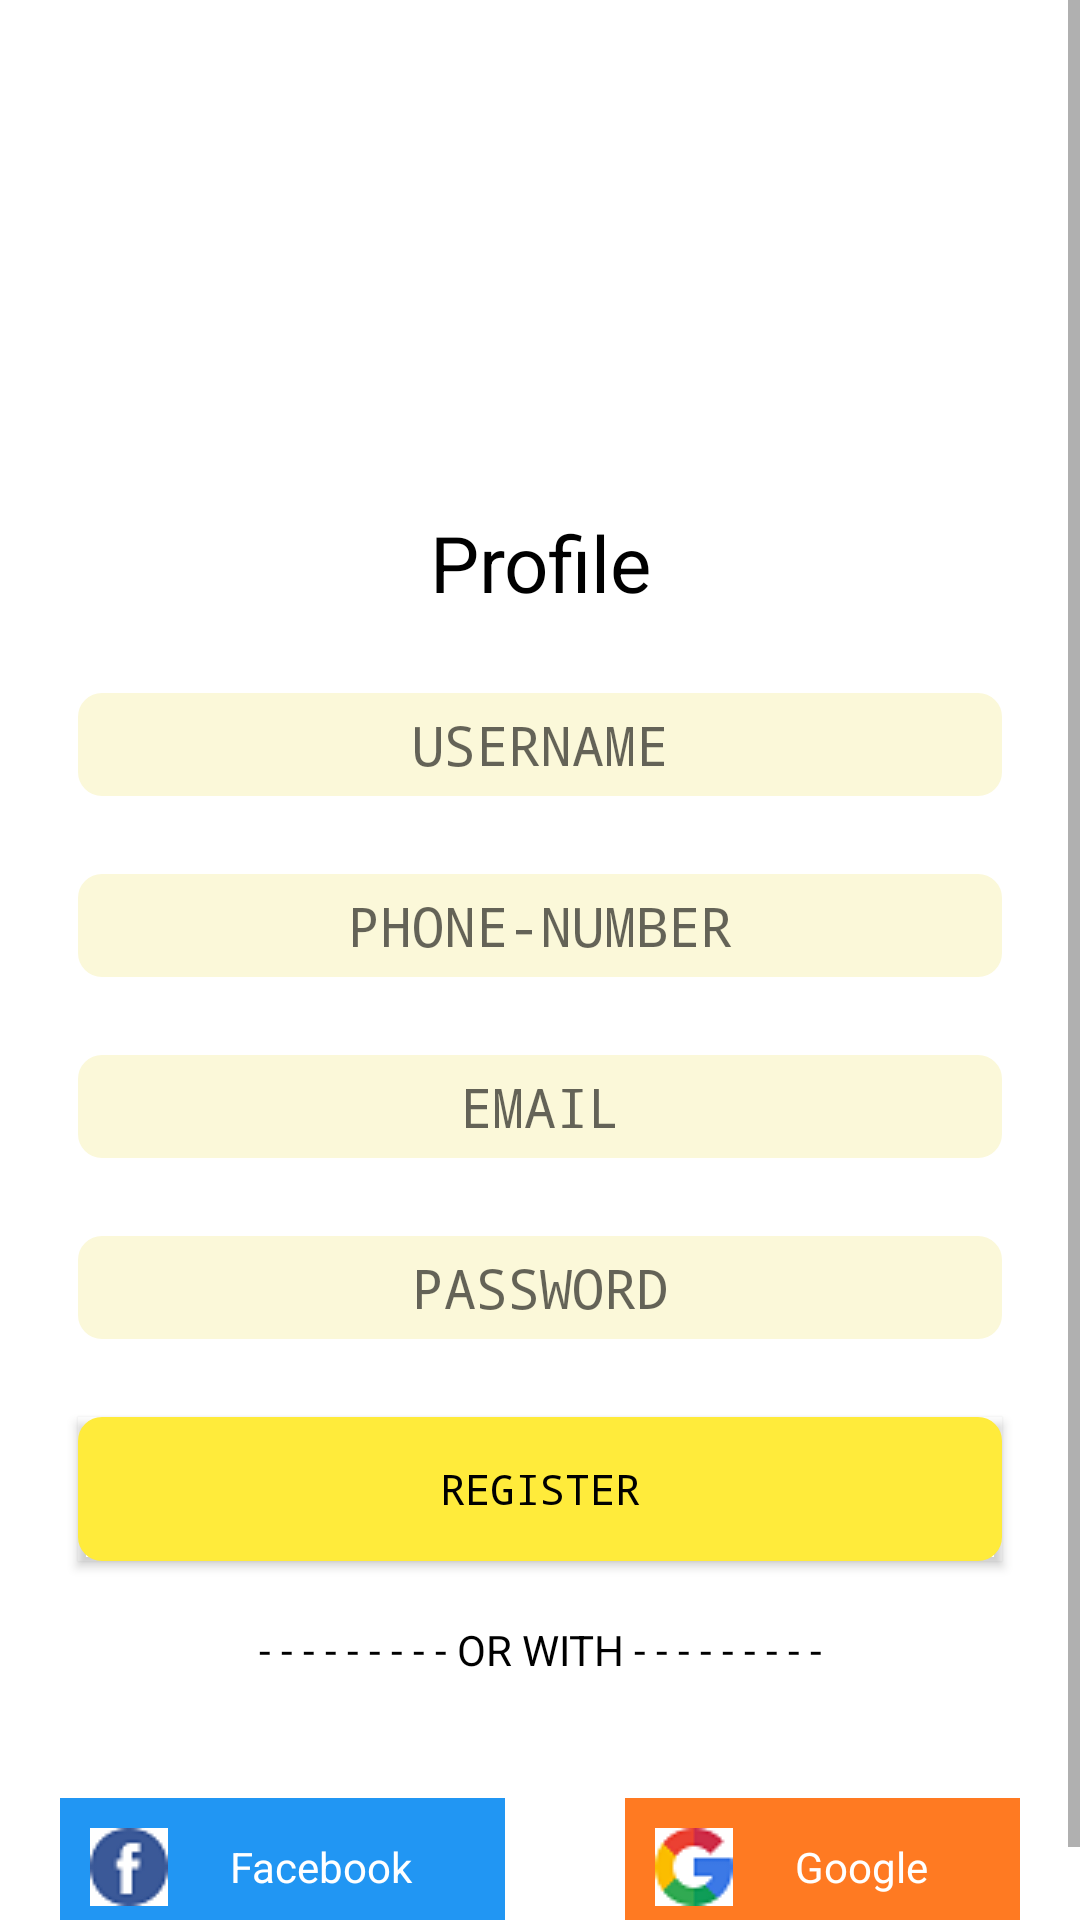

Layout XML and referenced resources for this Android screen:
<!-- AndroidManifest.xml: application theme Theme.FoodieFasterblack -->
<!-- res/layout/activity_register.xml -->
<?xml version="1.0" encoding="utf-8"?>
<LinearLayout xmlns:android="http://schemas.android.com/apk/res/android"
    xmlns:app="http://schemas.android.com/apk/res-auto"
    xmlns:tools="http://schemas.android.com/tools"
    android:layout_width="match_parent"
    android:layout_height="match_parent"
    tools:context=".register">
    <ScrollView
        android:layout_width="match_parent"
        android:layout_height="match_parent">
    <LinearLayout
        android:layout_width="match_parent"
        android:layout_height="match_parent"
        android:orientation="vertical">
        <ImageView
            android:layout_width="120dp"
            android:layout_height="120dp"
            android:layout_gravity="center"
            android:layout_margin="25dp"
            android:src="@drawable/profile"
            />
        <TextView
            android:layout_width="match_parent"
            android:layout_height="wrap_content"
            android:text="Profile"
            android:fontFamily="sans-serif"
            android:textSize="26dp"
            android:textColor="@color/black"
            android:gravity="center"
            />
        <LinearLayout
            android:layout_width="match_parent"
            android:layout_height="match_parent"
            android:orientation="vertical"
            >
            <EditText
                android:id="@+id/username"
                android:layout_width="match_parent"
                android:layout_height="wrap_content"
                android:layout_margin="26dp"
                android:padding="5dp"
                android:background="@drawable/custom_border"
                android:hint="USERNAME"
                android:gravity="center"
                android:fontFamily="monospace"


                />
            <EditText
                android:id="@+id/phonenumber"
                android:layout_width="match_parent"
                android:layout_height="wrap_content"
                android:layout_marginTop="0dp"
                android:layout_marginRight="26dp"
                android:layout_marginLeft="26dp"
                android:padding="5dp"
                android:background="@drawable/custom_border"
                android:hint="PHONE-NUMBER"
                android:gravity="center"
                android:fontFamily="monospace"


                />
            <EditText
                android:id="@+id/email"
                android:layout_width="match_parent"
                android:layout_height="wrap_content"
                android:layout_marginTop="26dp"
                android:layout_marginRight="26dp"
                android:layout_marginLeft="26dp"
                android:padding="5dp"
                android:background="@drawable/custom_border"
                android:hint="EMAIL"
                android:gravity="center"
                android:fontFamily="monospace"


                />
            <EditText
                android:id="@+id/password"
                android:layout_width="match_parent"
                android:layout_height="wrap_content"
                android:layout_marginTop="26dp"
                android:layout_marginRight="26dp"
                android:layout_marginLeft="26dp"
                android:padding="5dp"
                android:background="@drawable/custom_border"
                android:hint="PASSWORD"
                android:gravity="center"
                android:fontFamily="monospace"


                />

            <Button
                android:id="@+id/registerbutton"
                android:layout_width="match_parent"
                android:layout_height="wrap_content"
                android:layout_marginLeft="26dp"
                android:layout_marginTop="26dp"
                android:layout_marginRight="26dp"
                android:background="@drawable/custom_border"
                android:backgroundTint="@color/yellow"
                android:fontFamily="monospace"
                android:gravity="center"
                android:padding="5dp"
                android:text="REGISTER"
                android:textColor="@color/black"
                app:backgroundTint="@color/yellow" />
            <TextView
                android:layout_width="match_parent"
                android:layout_height="wrap_content"
                android:text="- - - - - - - - - OR WITH - - - - - - - - -"
                android:textColor="@color/black"
                android:layout_margin="5dp"
                android:padding="15dp"
                android:gravity="center"
                />
            <LinearLayout
                android:layout_width="match_parent"
                android:layout_height="wrap_content"
                android:orientation="horizontal"
                >

                <TextView

                    android:layout_width="wrap_content"
                    android:layout_height="wrap_content"
                    android:layout_margin="20dp"
                    android:layout_weight="1"
                    android:background="@color/blue"
                    android:drawableLeft="@drawable/facebook"
                    android:gravity="center"
                    android:padding="10dp"
                    android:text="Facebook"
                    android:textColor="@color/white" />

                <TextView
                    android:layout_width="wrap_content"
                    android:layout_height="wrap_content"
                    android:layout_margin="20dp"
                    android:layout_weight="1"
                    android:background="@color/red"
                    android:drawableLeft="@drawable/google"
                    android:gravity="center"
                    android:padding="10dp"
                    android:text="Google"
                    android:textColor="@color/white" />

            </LinearLayout>

        </LinearLayout>
    </LinearLayout>
    </ScrollView>

</LinearLayout>
<!-- resources referenced by this layout -->
<resources>
  <color name="black">#FF000000</color>
  <color name="blue">#2196F3</color>
  <color name="red">#FF7A22</color>
  <color name="white">#FFFFFFFF</color>
  <color name="yellow">#FFEB3B</color>
  <!-- drawable custom_border (drawable-v24) -->
  <?xml version="1.0" encoding="utf-8"?>
  <selector xmlns:android="http://schemas.android.com/apk/res/android">
  <item android:state_enabled="true" android:state_focused="true">
      <shape android:shape="rectangle">
          <solid android:color="@color/darkerthanwhite"/>
          <corners android:radius="1dp"></corners>
          <stroke android:color="@color/darkerthanwhite" android:width="10dp"></stroke>
  
      </shape>
  </item>
      <item android:state_enabled="true">
          <shape android:shape="rectangle">
              <solid android:color="@color/darkerthanwhite"/>
              <corners android:radius="1dp"/>
              <stroke android:color="@color/darkerthanwhite" android:width="14dp"/>
          </shape>
  
      </item>
  </selector>
  <!-- drawable facebook: png bitmap (drawable-v24, 965 bytes) -->
  <!-- drawable google: png bitmap (drawable-v24, 1313 bytes) -->
  <style name="Theme.FoodieFasterblack" parent="Theme.MaterialComponents.DayNight">
          
          <item name="colorPrimary">@color/yellow</item>
          <item name="colorPrimaryVariant">@color/gold</item>
          <item name="colorOnPrimary">@color/black</item>
          
          <item name="colorSecondary">@color/teal_200</item>
          <item name="colorSecondaryVariant">@color/teal_700</item>
          <item name="colorOnSecondary">@color/black</item>
          
          <item name="android:statusBarColor" tools:targetApi="l">?attr/colorPrimaryVariant</item>
          
      </style>
  <color name="darkerthanwhite">#FBF8D9</color>
  <color name="gold">#FDD33D</color>
  <color name="teal_200">#FF03DAC5</color>
  <color name="teal_700">#FF018786</color>
</resources>
